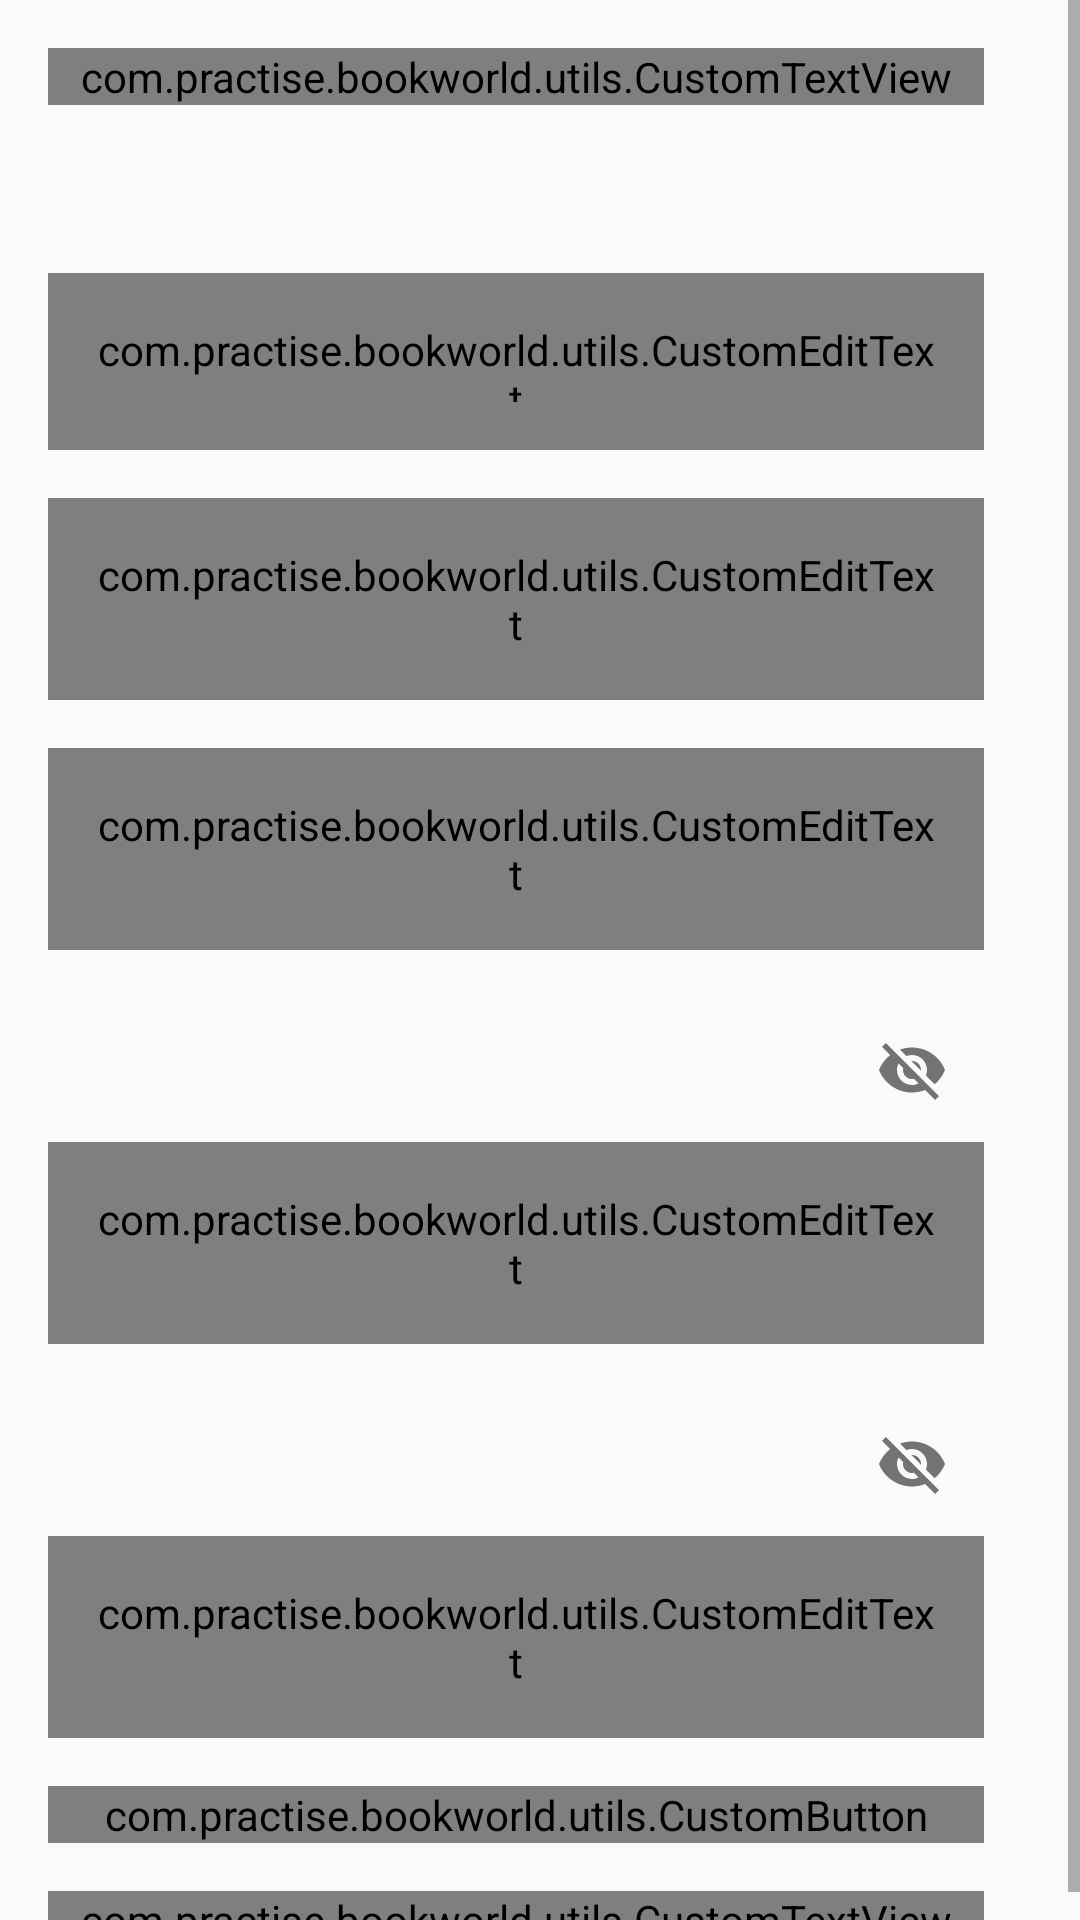

The Android layout XML behind this screen, and the referenced resources:
<!-- AndroidManifest.xml: activity theme AppTheme -->
<!-- res/layout/activity_register.xml -->
<?xml version="1.0" encoding="utf-8"?>
<ScrollView
    xmlns:android="http://schemas.android.com/apk/res/android"
    xmlns:app="http://schemas.android.com/apk/res-auto"
    xmlns:tools="http://schemas.android.com/tools"
    android:layout_width="match_parent"
    android:layout_height="match_parent"
    android:theme="@style/Theme.MaterialComponents.DayNight.DarkActionBar"
    tools:context=".ui.activities.RegisterActivity">

<androidx.constraintlayout.widget.ConstraintLayout
    android:layout_width="match_parent"
    android:layout_height="match_parent"
    >

    <com.practise.bookworld.utils.CustomTextView
        android:id="@+id/register_title"
        android:layout_width="0dp"
        android:layout_height="wrap_content"
        android:layout_marginStart="16dp"
        android:layout_marginTop="16dp"
        android:layout_marginEnd="32dp"
        android:includeFontPadding="false"
        android:text="Create Your Account"
        android:textAlignment="center"
        android:textColor="@color/black"
        android:textSize="25sp"
        android:textStyle="bold"
        android:transitionName="@string/hello_there_welcome_back"
        app:layout_constraintEnd_toEndOf="parent"
        app:layout_constraintHorizontal_bias="0.287"
        app:layout_constraintStart_toStartOf="parent"
        app:layout_constraintTop_toTopOf="parent" />

    <com.google.android.material.textfield.TextInputLayout
        android:id="@+id/addBook_title"
        style="@style/Widget.MaterialComponents.TextInputLayout.OutlinedBox"
        android:layout_width="0dp"
        android:layout_height="wrap_content"
        android:layout_marginTop="56dp"
        android:hint="Enter FirstName"
        android:textColorHint="#989898"
        app:layout_constraintEnd_toEndOf="@+id/register_title"
        app:layout_constraintStart_toStartOf="@+id/register_title"
        app:layout_constraintTop_toBottomOf="@+id/register_title">

        <com.practise.bookworld.utils.CustomEditText
            android:id="@+id/firstname"
            android:layout_width="match_parent"
            android:layout_height="59dp"
            android:inputType="text"
            android:padding="16dp"
            android:textColor="#222934"
            android:textSize="16sp" />
    </com.google.android.material.textfield.TextInputLayout>


    <com.google.android.material.textfield.TextInputLayout
        android:id="@+id/addBook_author"
        style="@style/Widget.MaterialComponents.TextInputLayout.OutlinedBox"
        android:layout_width="0dp"
        android:layout_height="wrap_content"
        android:layout_marginTop="16dp"
        android:hint="Enter LastName"
        android:textColorHint="#989898"
        app:layout_constraintEnd_toEndOf="@+id/addBook_title"
        app:layout_constraintStart_toStartOf="@+id/addBook_title"
        app:layout_constraintTop_toBottomOf="@+id/addBook_title">

        <com.practise.bookworld.utils.CustomEditText
            android:id="@+id/lastname"
            android:layout_width="match_parent"
            android:layout_height="match_parent"
            android:inputType="text"
            android:padding="16dp"
            android:textColor="#222934"
            android:textSize="16sp" />

    </com.google.android.material.textfield.TextInputLayout>


    <com.google.android.material.textfield.TextInputLayout
        android:id="@+id/addBook_ISBN"
        style="@style/Widget.MaterialComponents.TextInputLayout.OutlinedBox"
        android:layout_width="0dp"
        android:layout_height="wrap_content"
        android:layout_marginTop="16dp"
        android:hint="Enter Email ID"
        android:textColorHint="#989898"
        app:layout_constraintEnd_toEndOf="@+id/addBook_author"
        app:layout_constraintStart_toStartOf="@+id/addBook_author"
        app:layout_constraintTop_toBottomOf="@+id/addBook_author">

        <com.practise.bookworld.utils.CustomEditText
            android:id="@+id/email"
            android:layout_width="match_parent"
            android:layout_height="match_parent"
            android:inputType="text"
            android:padding="16dp"
            android:textColor="#222934"
            android:textSize="16sp" />
    </com.google.android.material.textfield.TextInputLayout>

    <com.google.android.material.textfield.TextInputLayout
        android:id="@+id/add_book_genres"
        style="@style/Widget.MaterialComponents.TextInputLayout.OutlinedBox"
        android:layout_width="0dp"
        android:layout_height="wrap_content"
        android:layout_marginTop="16dp"
        android:hint="Enter Password"
        android:textColorHint="#989898"
        app:layout_constraintEnd_toEndOf="@+id/addBook_ISBN"
        app:layout_constraintStart_toStartOf="@+id/addBook_ISBN"
        app:layout_constraintTop_toBottomOf="@+id/addBook_ISBN"
        app:passwordToggleEnabled="true">

        <com.practise.bookworld.utils.CustomEditText
            android:id="@+id/password"
            android:layout_width="match_parent"
            android:layout_height="match_parent"
            android:inputType="textPassword"
            android:padding="16dp"
            android:textColor="#222934"
            android:textSize="16sp" />

    </com.google.android.material.textfield.TextInputLayout>

    <com.google.android.material.textfield.TextInputLayout
        android:id="@+id/addBook_Language"
        style="@style/Widget.MaterialComponents.TextInputLayout.OutlinedBox"
        android:layout_width="0dp"
        android:layout_height="wrap_content"
        android:layout_marginTop="16dp"
        android:hint="Confirm Password"
        android:textColorHint="#989898"
        app:layout_constraintEnd_toEndOf="@+id/add_book_genres"
        app:layout_constraintStart_toStartOf="@+id/add_book_genres"
        app:layout_constraintTop_toBottomOf="@+id/add_book_genres"
        app:passwordToggleEnabled="true">

        <com.practise.bookworld.utils.CustomEditText
            android:id="@+id/confirmPassword"
            android:layout_width="match_parent"
            android:layout_height="match_parent"
            android:inputType="textPassword"
            android:padding="16dp"
            android:textColor="#222934"
            android:textSize="16sp" />

    </com.google.android.material.textfield.TextInputLayout>

    <com.practise.bookworld.utils.CustomButton
        android:id="@+id/register_button"
        android:layout_width="0dp"
        android:layout_height="wrap_content"
        android:layout_marginTop="16dp"
        android:background="@drawable/field_bg_color"
        android:text="Submit"
        android:textColor="@color/white"
        app:layout_constraintEnd_toEndOf="@+id/addBook_Language"
        app:layout_constraintStart_toStartOf="@+id/addBook_Language"
        app:layout_constraintTop_toBottomOf="@+id/addBook_Language" />

    <com.practise.bookworld.utils.CustomTextView
        android:id="@+id/registerPage_loginBtn"
        android:layout_width="0dp"
        android:layout_height="wrap_content"
        android:layout_marginTop="16dp"
        android:gravity="end"
        android:text="Already have an account? Login"
        app:layout_constraintEnd_toEndOf="@+id/register_button"
        app:layout_constraintHorizontal_bias="1.0"
        app:layout_constraintStart_toStartOf="@+id/register_button"
        app:layout_constraintTop_toBottomOf="@+id/register_button" />

</androidx.constraintlayout.widget.ConstraintLayout>

</ScrollView>
<!-- resources referenced by this layout -->
<resources>
  <color name="black">#FF000000</color>
  <color name="white">#FFFFFFFF</color>
  <!-- drawable field_bg_color (drawable) -->
  <?xml version="1.0" encoding="utf-8"?>
  <shape xmlns:android="http://schemas.android.com/apk/res/android"
      android:shape="rectangle"
      >
  
      <corners
          android:radius="13dp"
          />
  
      <gradient
          android:startColor="@color/purple_500"
          android:endColor="@color/purple_200"
          android:angle="360"
          android:type="linear"
          />
  
  </shape>
  <string name="hello_there_welcome_back">Hello there,\nWelcome Back</string>
  <style name="AppTheme" parent="Theme.AppCompat.Light.NoActionBar" />
  <color name="purple_500">#FF6200EE</color>
  <color name="purple_200">#FFBB86FC</color>
</resources>
